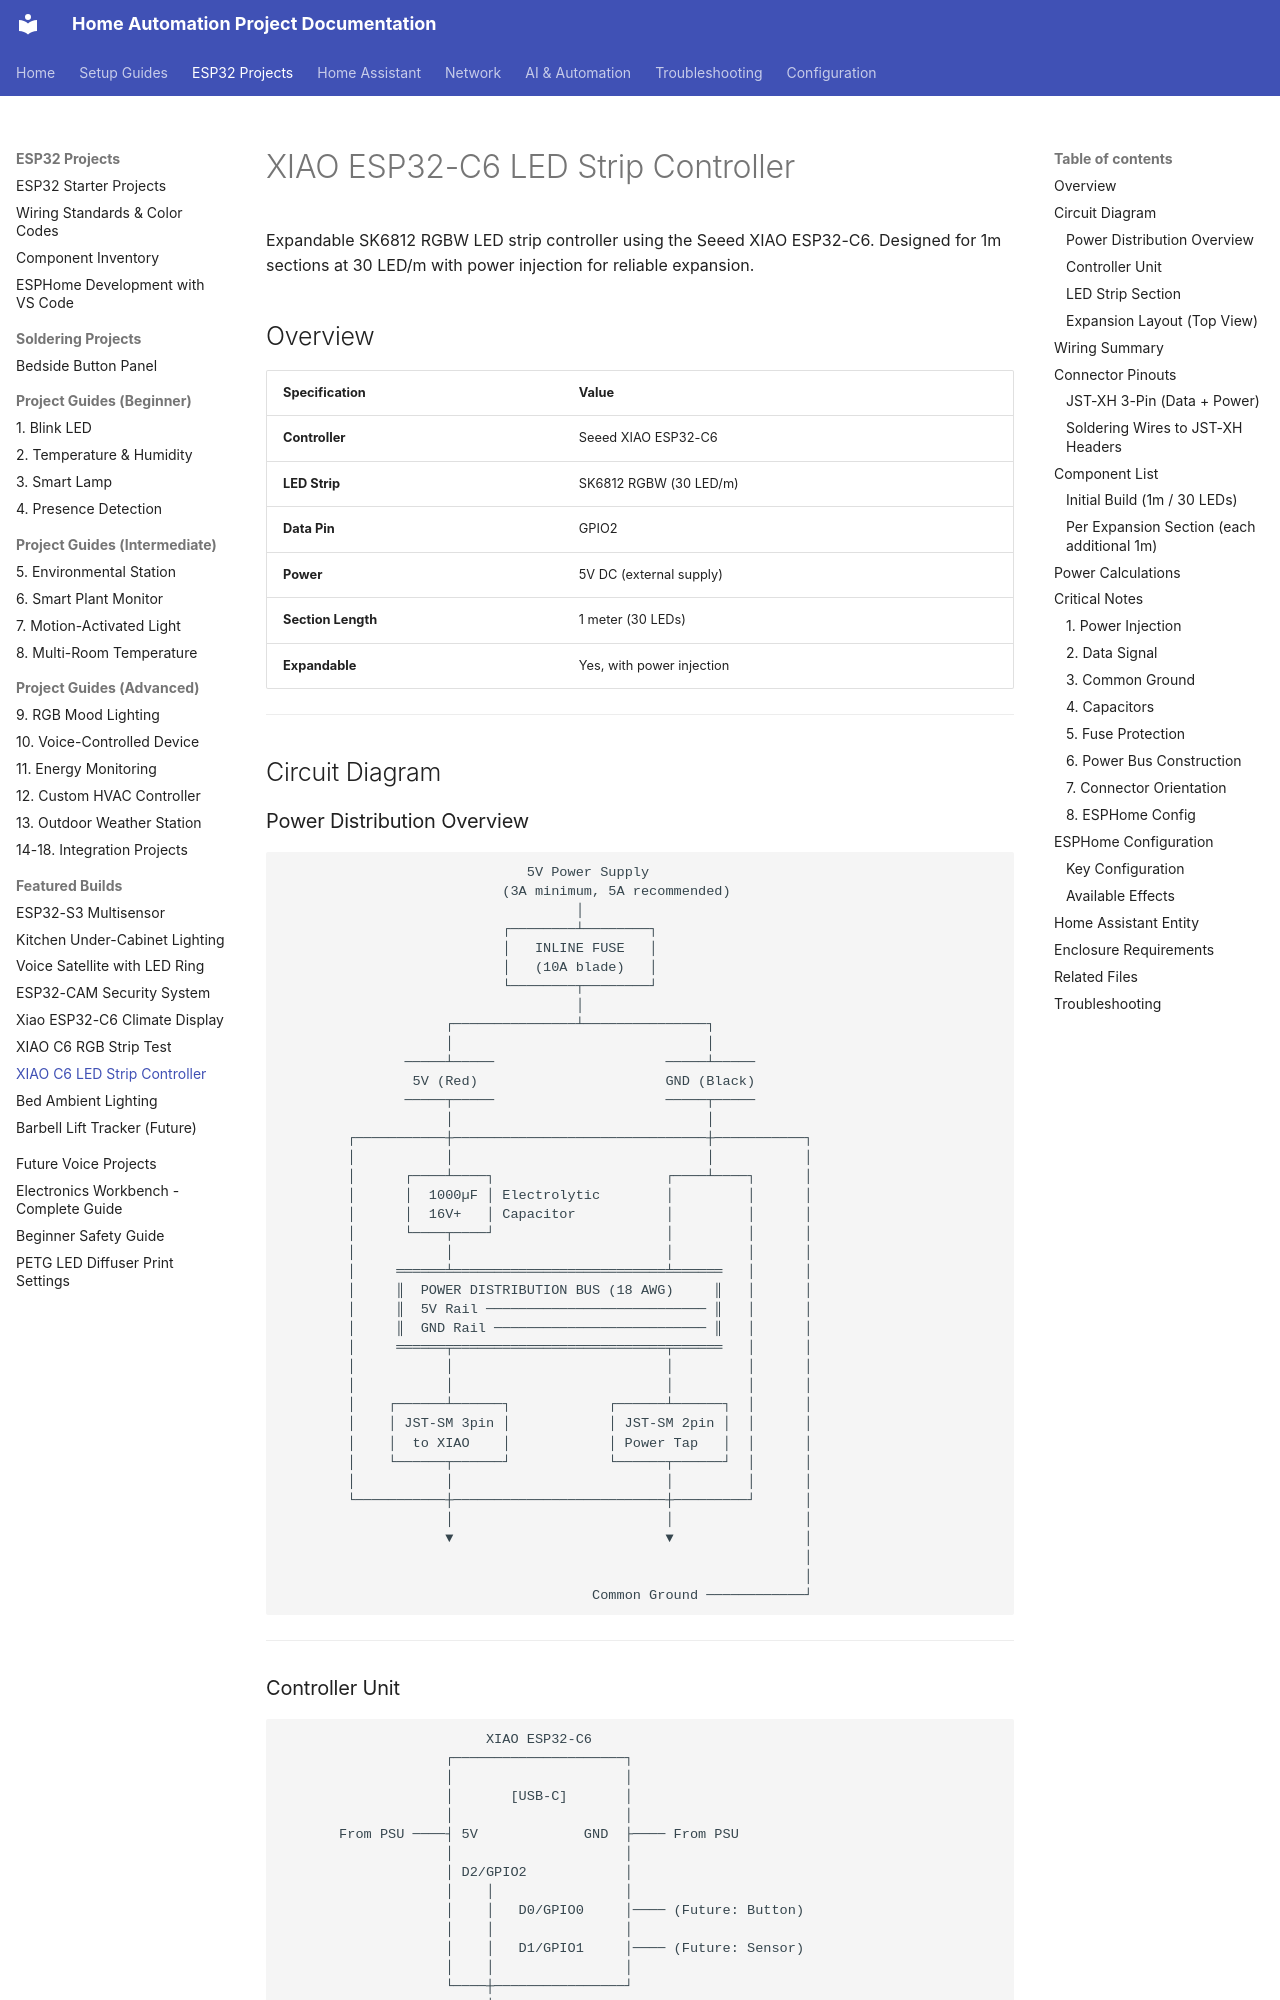

repository: Zaander1151/homeproject · page: projects/xiao-c6-led-strip-controller/index.html · generator: mkdocs

# XIAO ESP32-C6 LED Strip Controller

Expandable SK6812 RGBW LED strip controller using the Seeed XIAO ESP32-C6. Designed for 1m sections at 30 LED/m with power injection for reliable expansion.

## Overview

| Specification | Value |
|---------------|-------|
| **Controller** | Seeed XIAO ESP32-C6 |
| **LED Strip** | SK6812 RGBW (30 LED/m) |
| **Data Pin** | GPIO2 |
| **Power** | 5V DC (external supply) |
| **Section Length** | 1 meter (30 LEDs) |
| **Expandable** | Yes, with power injection |

---

## Circuit Diagram
